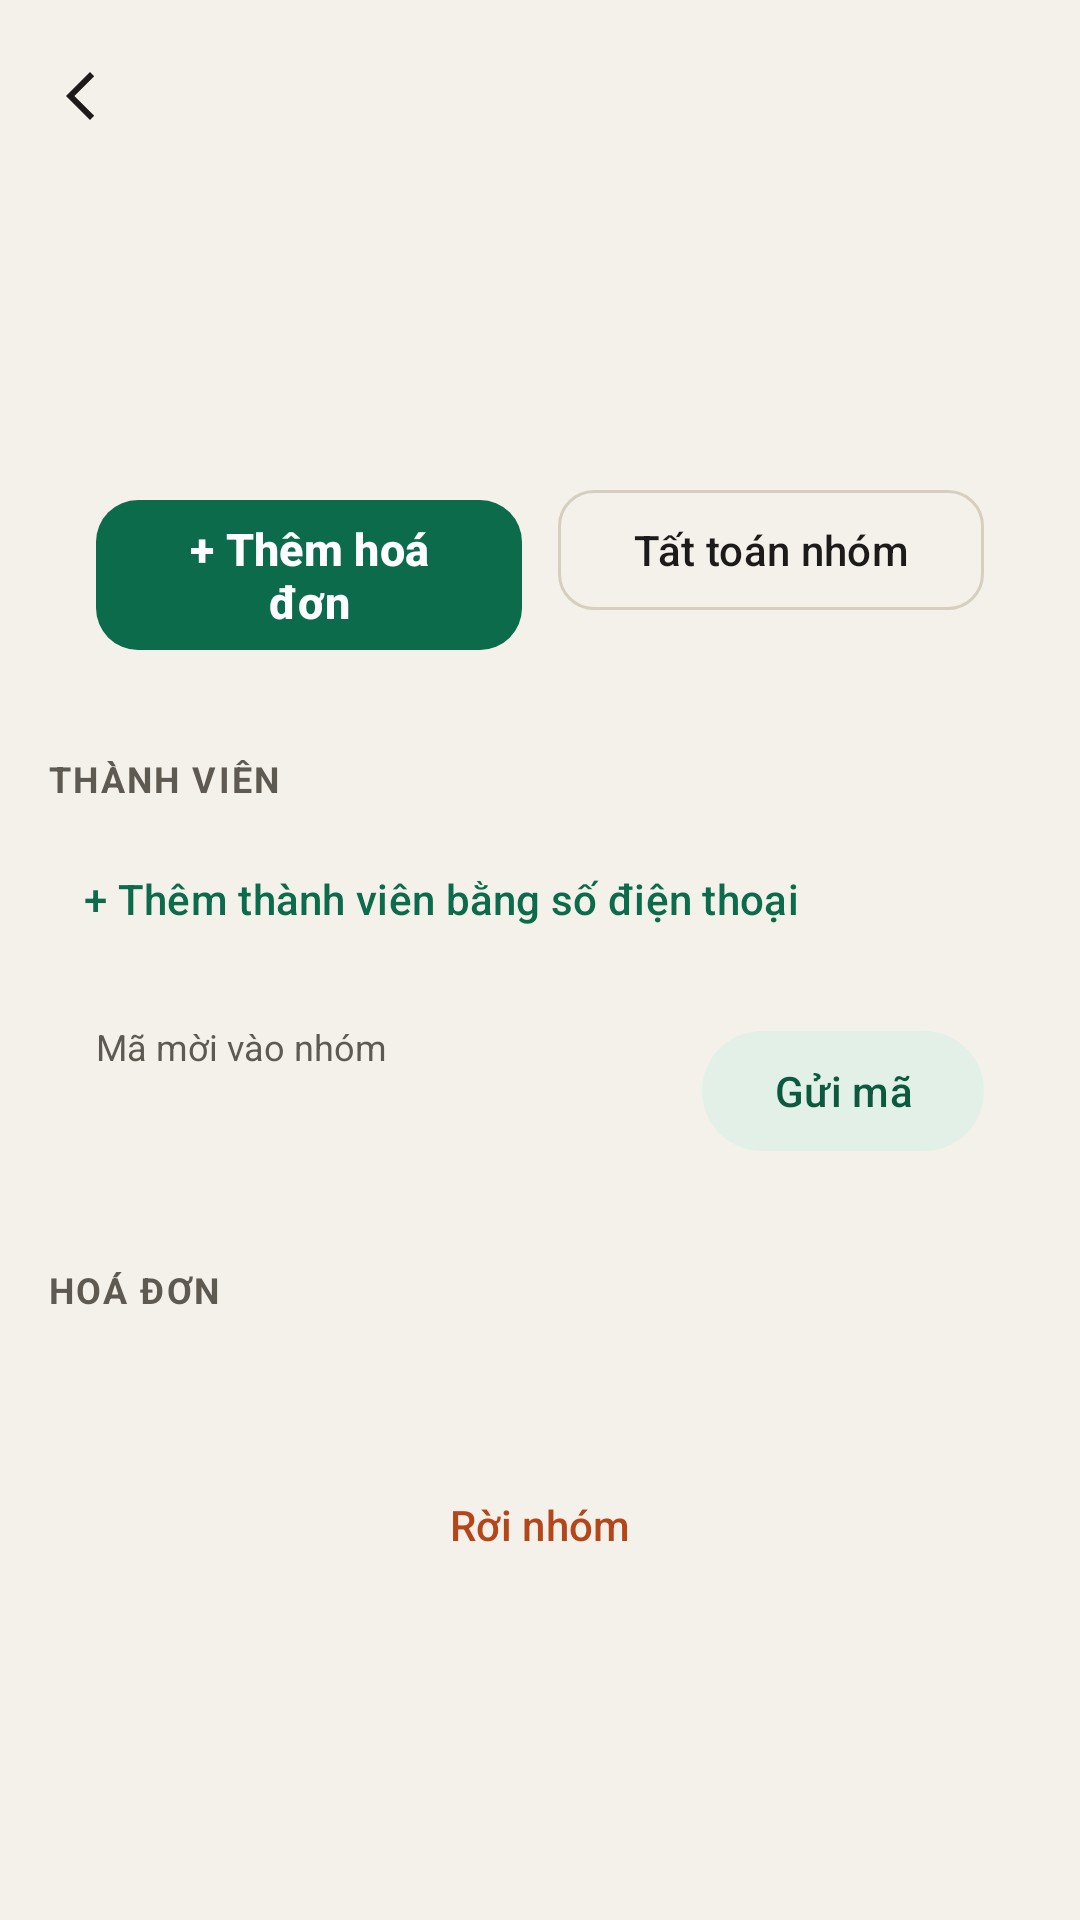

Write the Android layout XML for this screen, with the resource values it uses.
<!-- AndroidManifest.xml: application theme Theme.ChiaBill -->
<!-- res/layout/activity_group_detail.xml -->
<?xml version="1.0" encoding="utf-8"?>
<LinearLayout xmlns:android="http://schemas.android.com/apk/res/android"
    xmlns:app="http://schemas.android.com/apk/res-auto"
    android:layout_width="match_parent"
    android:layout_height="match_parent"
    android:fitsSystemWindows="true"
    android:orientation="vertical">

    <com.google.android.material.appbar.MaterialToolbar
        android:id="@+id/toolbar"
        android:layout_width="match_parent"
        android:layout_height="?attr/actionBarSize"
        app:navigationContentDescription="@string/back"
        app:navigationIcon="@drawable/ic_back"
        app:subtitleTextColor="@color/muted" />

    <androidx.core.widget.NestedScrollView
        android:layout_width="match_parent"
        android:layout_height="match_parent">

        <LinearLayout
            android:layout_width="match_parent"
            android:layout_height="wrap_content"
            android:orientation="vertical"
            android:padding="16dp">

            <LinearLayout
                style="@style/Card"
                android:layout_width="match_parent"
                android:layout_height="wrap_content"
                android:orientation="vertical">

                <TextView
                    android:id="@+id/balanceLabel"
                    android:layout_width="wrap_content"
                    android:layout_height="wrap_content"
                    android:textColor="@color/muted"
                    android:textSize="12sp" />

                <TextView
                    android:id="@+id/balance"
                    android:layout_width="wrap_content"
                    android:layout_height="wrap_content"
                    android:fontFeatureSettings="tnum"
                    android:textSize="26sp"
                    android:textStyle="bold" />

                <LinearLayout
                    android:layout_width="match_parent"
                    android:layout_height="wrap_content"
                    android:layout_marginTop="12dp"
                    android:orientation="horizontal">

                    <com.google.android.material.button.MaterialButton
                        android:id="@+id/addBill"
                        style="@style/Button.Primary"
                        android:layout_width="0dp"
                        android:layout_height="wrap_content"
                        android:layout_marginEnd="6dp"
                        android:layout_weight="1"
                        android:text="+ Thêm hoá đơn" />

                    <com.google.android.material.button.MaterialButton
                        android:id="@+id/settle"
                        style="@style/Button.Secondary"
                        android:layout_width="0dp"
                        android:layout_height="wrap_content"
                        android:layout_marginStart="6dp"
                        android:layout_weight="1"
                        android:text="Tất toán nhóm" />
                </LinearLayout>
            </LinearLayout>

            <TextView
                style="@style/Text.Section"
                android:layout_width="wrap_content"
                android:layout_height="wrap_content"
                android:text="Thành viên" />

            <com.google.android.material.chip.ChipGroup
                android:id="@+id/members"
                android:layout_width="match_parent"
                android:layout_height="wrap_content" />

            <com.google.android.material.button.MaterialButton
                android:id="@+id/addMember"
                style="@style/Widget.Material3.Button.TextButton"
                android:layout_width="wrap_content"
                android:layout_height="wrap_content"
                android:text="+ Thêm thành viên bằng số điện thoại" />

            <LinearLayout
                style="@style/Card"
                android:layout_width="match_parent"
                android:layout_height="wrap_content"
                android:gravity="center_vertical"
                android:orientation="horizontal">

                <LinearLayout
                    android:layout_width="0dp"
                    android:layout_height="wrap_content"
                    android:layout_weight="1"
                    android:orientation="vertical">

                    <TextView
                        android:layout_width="wrap_content"
                        android:layout_height="wrap_content"
                        android:text="Mã mời vào nhóm"
                        android:textColor="@color/muted"
                        android:textSize="12sp" />

                    <TextView
                        android:id="@+id/inviteCode"
                        android:layout_width="wrap_content"
                        android:layout_height="wrap_content"
                        android:fontFamily="monospace"
                        android:letterSpacing="0.08"
                        android:textColor="@color/ink"
                        android:textIsSelectable="true"
                        android:textSize="22sp"
                        android:textStyle="bold" />
                </LinearLayout>

                <com.google.android.material.button.MaterialButton
                    android:id="@+id/shareInvite"
                    style="@style/Widget.Material3.Button.TonalButton"
                    android:layout_width="wrap_content"
                    android:layout_height="wrap_content"
                    android:text="Gửi mã" />
            </LinearLayout>

            <TextView
                style="@style/Text.Section"
                android:layout_width="wrap_content"
                android:layout_height="wrap_content"
                android:text="Hoá đơn" />

            <HorizontalScrollView
                android:layout_width="match_parent"
                android:layout_height="wrap_content"
                android:scrollbars="none">

                <com.google.android.material.chip.ChipGroup
                    android:id="@+id/filters"
                    android:layout_width="wrap_content"
                    android:layout_height="wrap_content"
                    app:singleLine="true" />
            </HorizontalScrollView>

            <TextView
                android:id="@+id/filterInfo"
                android:layout_width="match_parent"
                android:layout_height="wrap_content"
                android:layout_marginBottom="6dp"
                android:fontFeatureSettings="tnum"
                android:textColor="@color/muted"
                android:textSize="12sp" />

            <TextView
                android:id="@+id/empty"
                android:layout_width="match_parent"
                android:layout_height="wrap_content"
                android:background="@drawable/bg_dashed"
                android:padding="18dp"
                android:text="Nhóm chưa có hoá đơn. Ai trả trước thì bấm “Thêm hoá đơn”."
                android:textColor="@color/muted"
                android:visibility="gone" />

            <androidx.recyclerview.widget.RecyclerView
                android:id="@+id/bills"
                android:layout_width="match_parent"
                android:layout_height="wrap_content"
                android:nestedScrollingEnabled="false" />

            <com.google.android.material.button.MaterialButton
                android:id="@+id/leaveGroup"
                style="@style/Widget.Material3.Button.TextButton"
                android:layout_width="match_parent"
                android:layout_height="wrap_content"
                android:layout_marginTop="16dp"
                android:text="Rời nhóm"
                android:textColor="@color/owe" />

            <com.google.android.material.button.MaterialButton
                android:id="@+id/deleteGroup"
                style="@style/Widget.Material3.Button.TextButton"
                android:layout_width="match_parent"
                android:layout_height="wrap_content"
                android:text="Xoá nhóm"
                android:textColor="@color/owe"
                android:visibility="gone" />
        </LinearLayout>
    </androidx.core.widget.NestedScrollView>
</LinearLayout>
<!-- resources referenced by this layout -->
<resources>
  <color name="ink">#1C1B19</color>
  <color name="muted">#5E5A52</color>
  <color name="owe">#B4461A</color>
  <!-- drawable bg_dashed (drawable) -->
  <?xml version="1.0" encoding="utf-8"?>
  <shape xmlns:android="http://schemas.android.com/apk/res/android" android:shape="rectangle">
      <solid android:color="@android:color/transparent" />
      <stroke android:width="1.5dp" android:color="@color/line_strong" android:dashWidth="6dp" android:dashGap="4dp" />
      <corners android:radius="16dp" />
  </shape>
  <!-- drawable ic_back (drawable) -->
  <vector xmlns:android="http://schemas.android.com/apk/res/android" android:width="24dp" android:height="24dp" android:viewportWidth="24" android:viewportHeight="24" android:autoMirrored="true">
      <path android:fillColor="#FF1C1B19" android:pathData="M15.4,5.4L14,4l-8,8 8,8 1.4,-1.4L8.8,12z" />
  </vector>
  <string name="back">Quay lại</string>
  <style name="Button.Primary" parent="Widget.Material3.Button">
          <item name="android:minHeight">52dp</item>
          <item name="android:textSize">15sp</item>
          <item name="android:textStyle">bold</item>
          <item name="cornerRadius">14dp</item>
      </style>
  <style name="Button.Secondary" parent="Widget.Material3.Button.OutlinedButton">
          <item name="android:minHeight">48dp</item>
          <item name="android:textColor">@color/ink</item>
          <item name="cornerRadius">12dp</item>
          <item name="strokeColor">@color/line_strong</item>
      </style>
  <style name="Card" parent="">
          <item name="android:background">@drawable/bg_card</item>
          <item name="android:padding">16dp</item>
      </style>
  <style name="Text.Section" parent="">
          <item name="android:textSize">12sp</item>
          <item name="android:textStyle">bold</item>
          <item name="android:textColor">@color/muted</item>
          <item name="android:letterSpacing">0.06</item>
          <item name="android:textAllCaps">true</item>
          <item name="android:layout_marginTop">18dp</item>
          <item name="android:layout_marginBottom">8dp</item>
      </style>
  <style name="Theme.ChiaBill" parent="Base.Theme.ChiaBill" />
  <color name="line_strong">#D6CFBF</color>
  <style name="Base.Theme.ChiaBill" parent="Theme.Material3.Light.NoActionBar">
          <item name="colorPrimary">@color/brand</item>
          <item name="colorOnPrimary">@color/surface</item>
          <item name="colorPrimaryContainer">@color/ok_bg</item>
          <item name="colorOnPrimaryContainer">@color/ok_fg</item>
          <item name="colorSecondary">@color/ink</item>
          <item name="colorOnSecondary">@color/paper</item>
          <item name="colorSecondaryContainer">@color/ok_bg</item>
          <item name="colorOnSecondaryContainer">@color/ok_fg</item>
          <item name="colorSurface">@color/surface</item>
          <item name="colorOnSurface">@color/ink</item>
          <item name="colorOnSurfaceVariant">@color/muted</item>
          <item name="colorOutline">@color/line_strong</item>
          <item name="colorError">@color/err_fg</item>
          <item name="android:colorBackground">@color/paper</item>
          <item name="android:windowBackground">@color/paper</item>
          <item name="android:statusBarColor">@color/paper</item>
          <item name="android:navigationBarColor">@color/surface</item>
          <item name="android:windowLightStatusBar">true</item>
          <item name="shapeAppearanceCornerMedium">@style/Shape.ChiaBill.Medium</item>
      </style>
  <color name="brand">#0B6B4A</color>
  <color name="surface">#FFFFFF</color>
  <color name="ok_bg">#E3F0E8</color>
  <color name="ok_fg">#0B5A3F</color>
  <color name="paper">#F4F1EA</color>
  <color name="err_fg">#7A1616</color>
  <style name="Shape.ChiaBill.Medium" parent="">
          <item name="cornerFamily">rounded</item>
          <item name="cornerSize">14dp</item>
      </style>
</resources>
